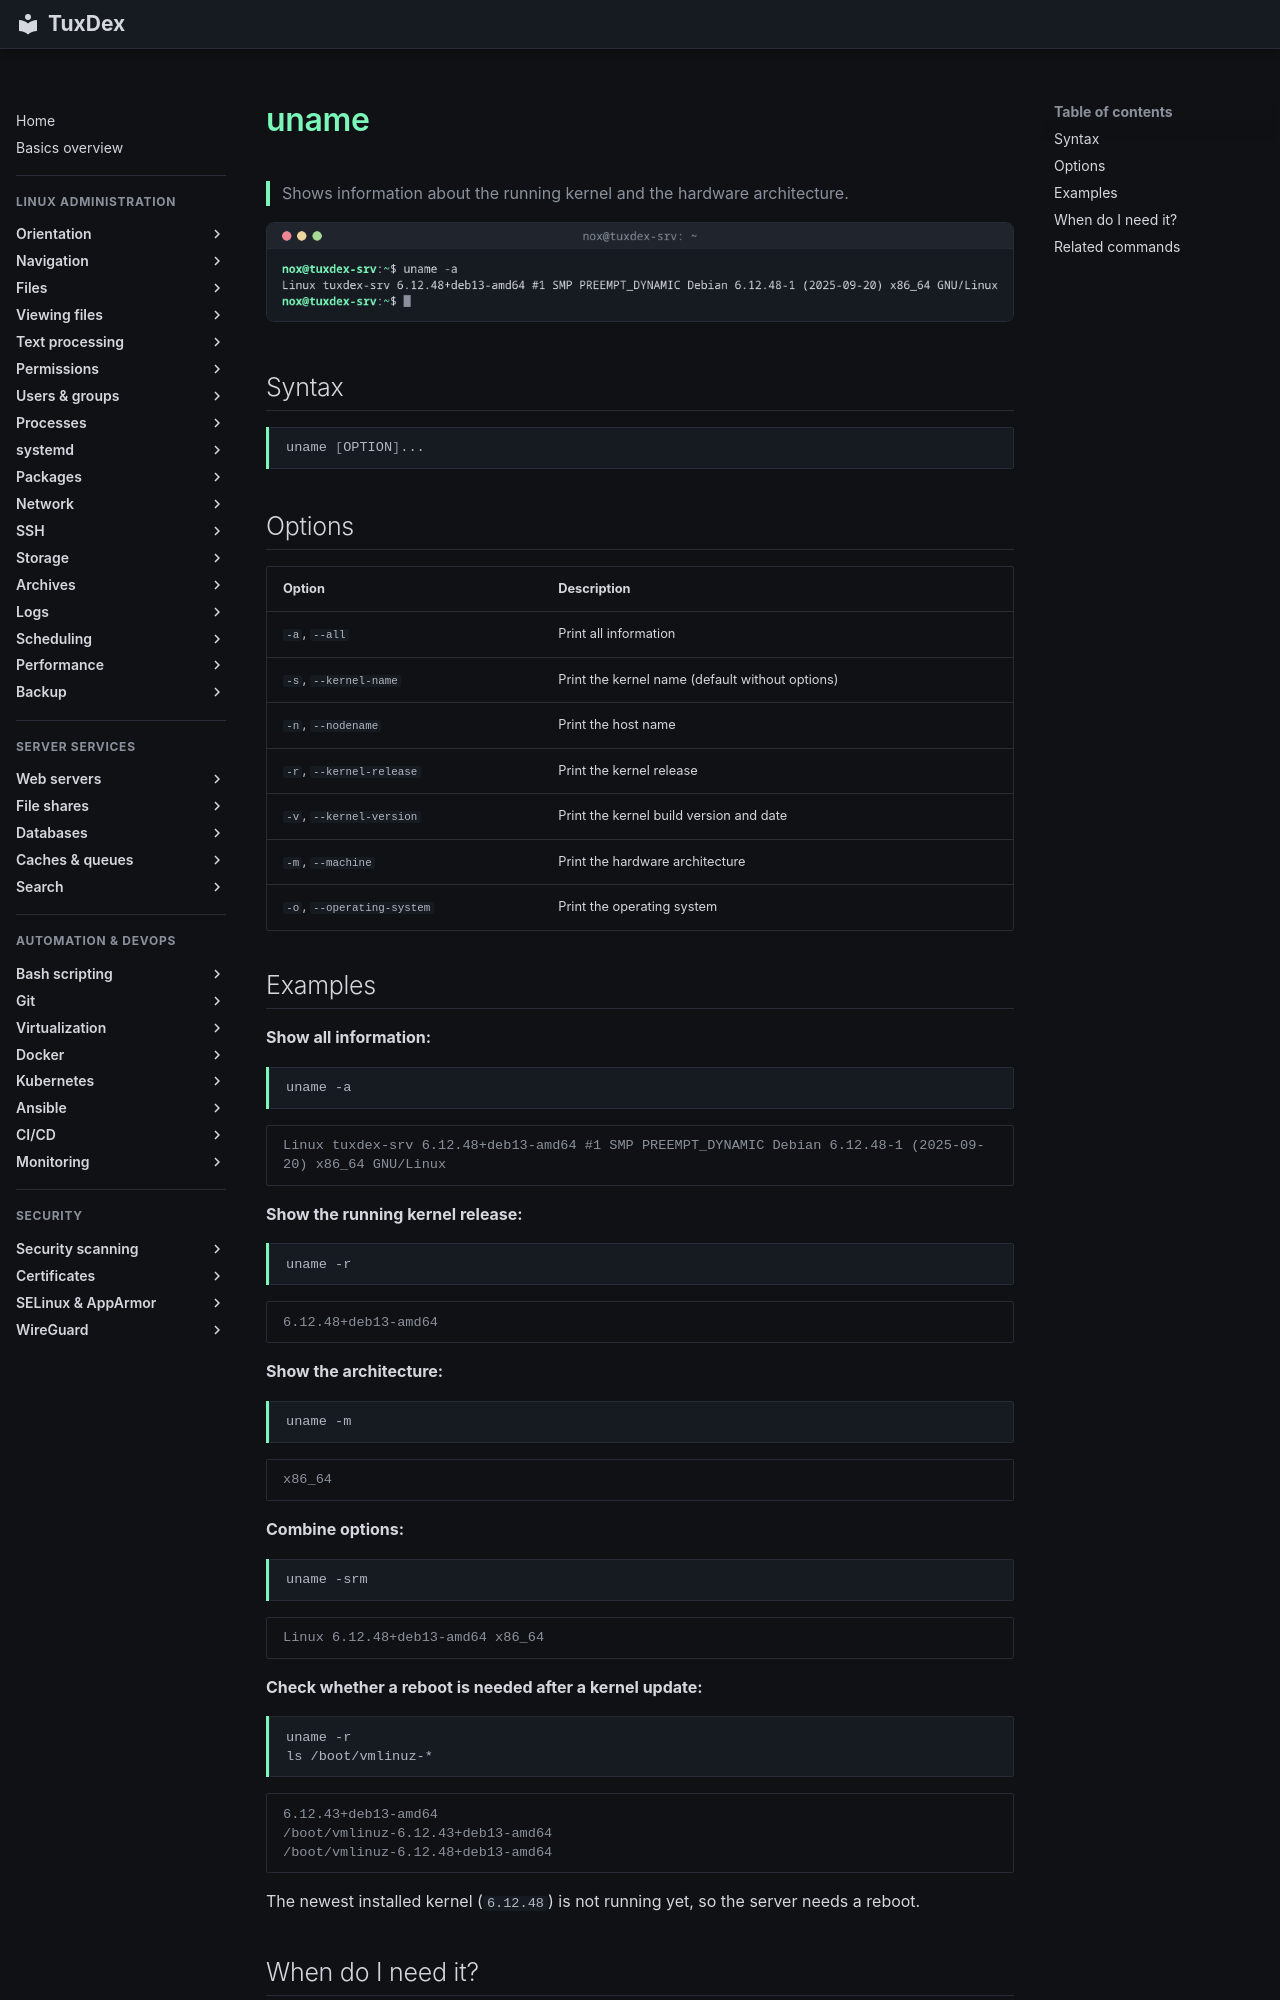

repository: Noxisan/tuxcodex · page: 01-orientation/uname.en/index.html · generator: mkdocs

# uname

> Shows information about the running kernel and the hardware architecture.

![uname output](../assets/screenshots/01-orientation/uname.png)

## Syntax

```bash
uname [OPTION]...
```

## Options

| Option | Description |
|--------|-------------|
| `-a`, `--all` | Print all information |
| `-s`, `--kernel-name` | Print the kernel name (default without options) |
| `-n`, `--nodename` | Print the host name |
| `-r`, `--kernel-release` | Print the kernel release |
| `-v`, `--kernel-version` | Print the kernel build version and date |
| `-m`, `--machine` | Print the hardware architecture |
| `-o`, `--operating-system` | Print the operating system |

## Examples

**Show all information:**

```bash
uname -a
```

```text
Linux tuxdex-srv 6.12.48+deb13-amd64 #1 SMP PREEMPT_DYNAMIC Debian 6.12.48-1 (2025-09-20) x86_64 GNU/Linux
```

**Show the running kernel release:**

```bash
uname -r
```

```text
6.12.48+deb13-amd64
```

**Show the architecture:**

```bash
uname -m
```

```text
x86_64
```

**Combine options:**

```bash
uname -srm
```

```text
Linux 6.12.48+deb13-amd64 x86_64
```

**Check whether a reboot is needed after a kernel update:**

```bash
uname -r
ls /boot/vmlinuz-*
```

```text
6.12.43+deb13-amd64
/boot/vmlinuz-6.12.43+deb13-amd64
/boot/vmlinuz-6.12.48+deb13-amd64
```

The newest installed kernel (`6.12.48`) is not running yet, so the server needs a reboot.
